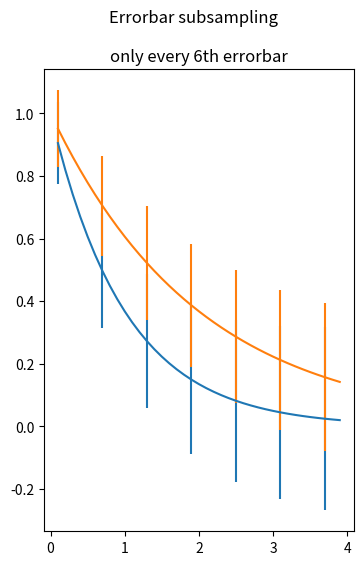

Source code (Python):
import matplotlib.pyplot as plt
import numpy as np

x = np.arange(0.1, 4, 0.1)
y1 = np.exp(-1.0 * x)
y2 = np.exp(-0.5 * x)

y1err = 0.1 + 0.1 * np.sqrt(x)
y2err = 0.1 + 0.1 * np.sqrt(x/2)

fig, ax1 = plt.subplots(figsize=(4, 6))

ax1.set_title('only every 6th errorbar')
ax1.errorbar(x, y1, yerr=y1err, errorevery=6)
ax1.errorbar(x, y2, yerr=y2err, errorevery=6)

fig.suptitle('Errorbar subsampling')
plt.show()
